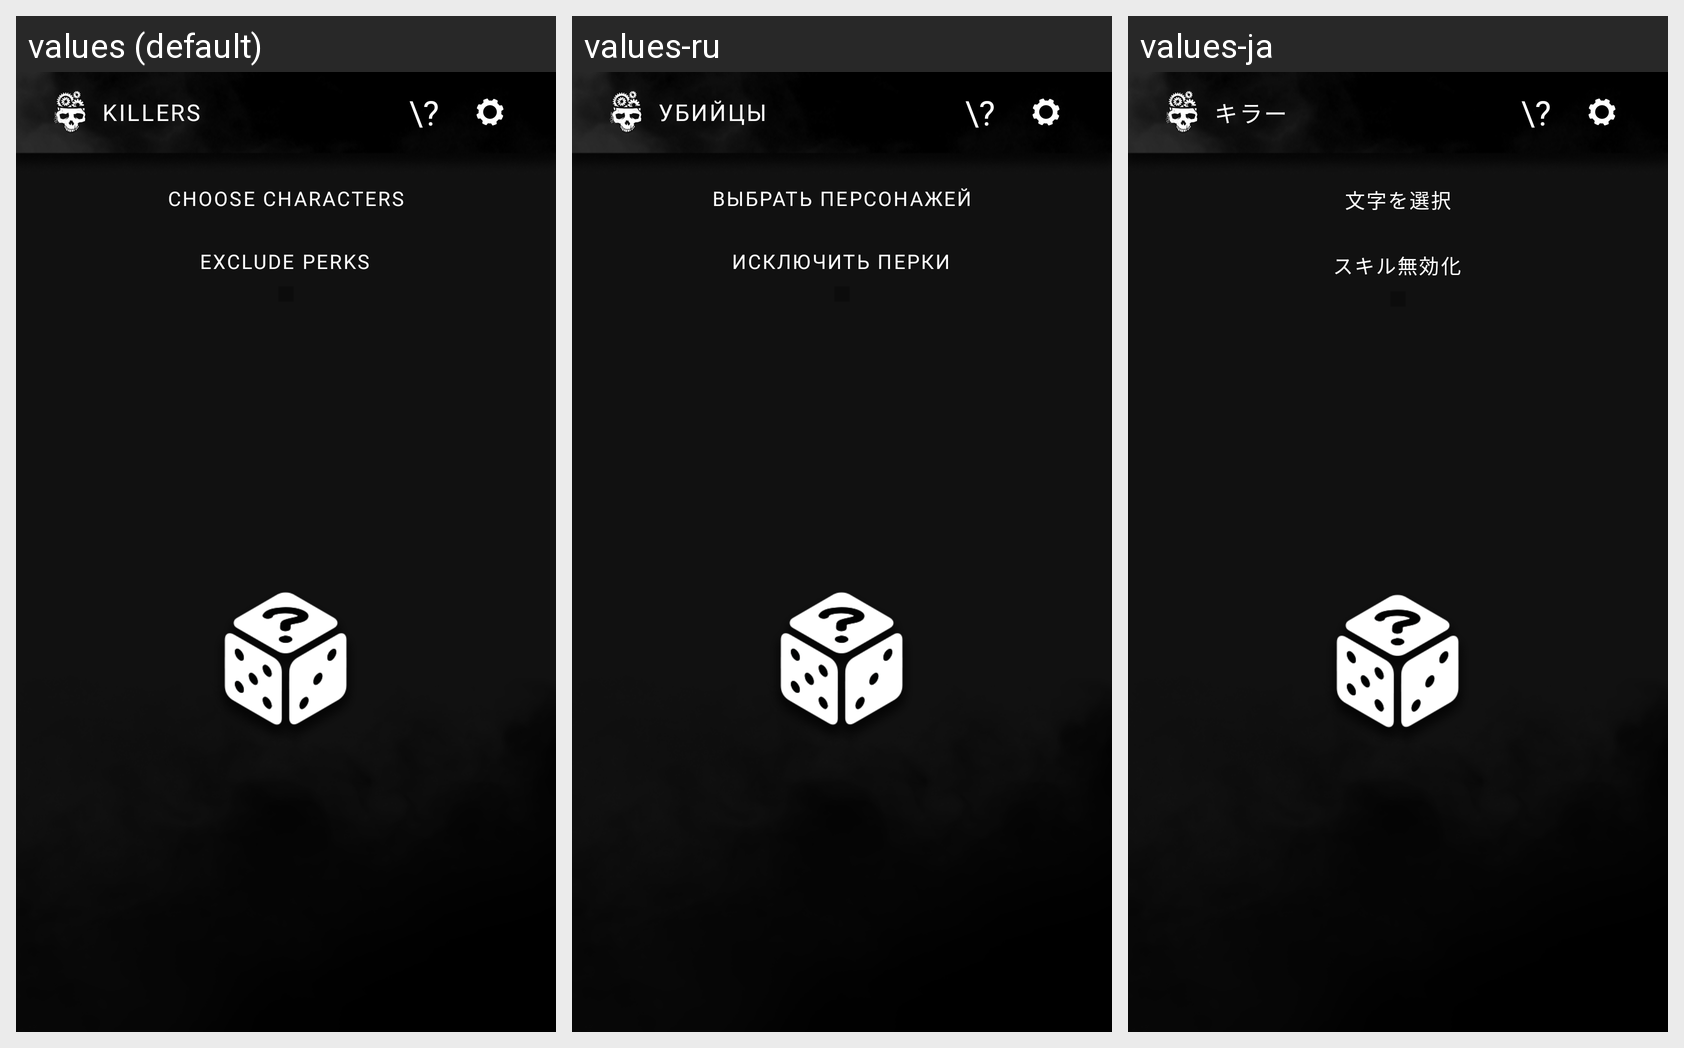

The Android screen above is rendered under several locales of the same app. Produce the string resources it draws, with the default and per-locale values.
Android screen res/layout/fragment_killer_randomizer.xml rendered under 3 locales, left to right: values (default), values-ru, values-ja. Device: Nexus 5 (rendered at 1080×1920; each locale shown at half size, 540×960, under a caption strip naming it); theme Theme.DBDHelperBeta.
Strings drawn on this screen, with the default value and each locale's value (text and hints the layout hard-codes, and strings that could not be matched under every locale, appear in the picture but are not listed):

killers
  values: Killers
  values-ru: Убийцы
  values-ja: キラー

excude_perks
  values: Exclude perks
  values-ru: Исключить перки
  values-ja: スキル無効化

select_char
  values: Choose characters
  values-ru: Выбрать персонажей
  values-ja: 文字を選択
